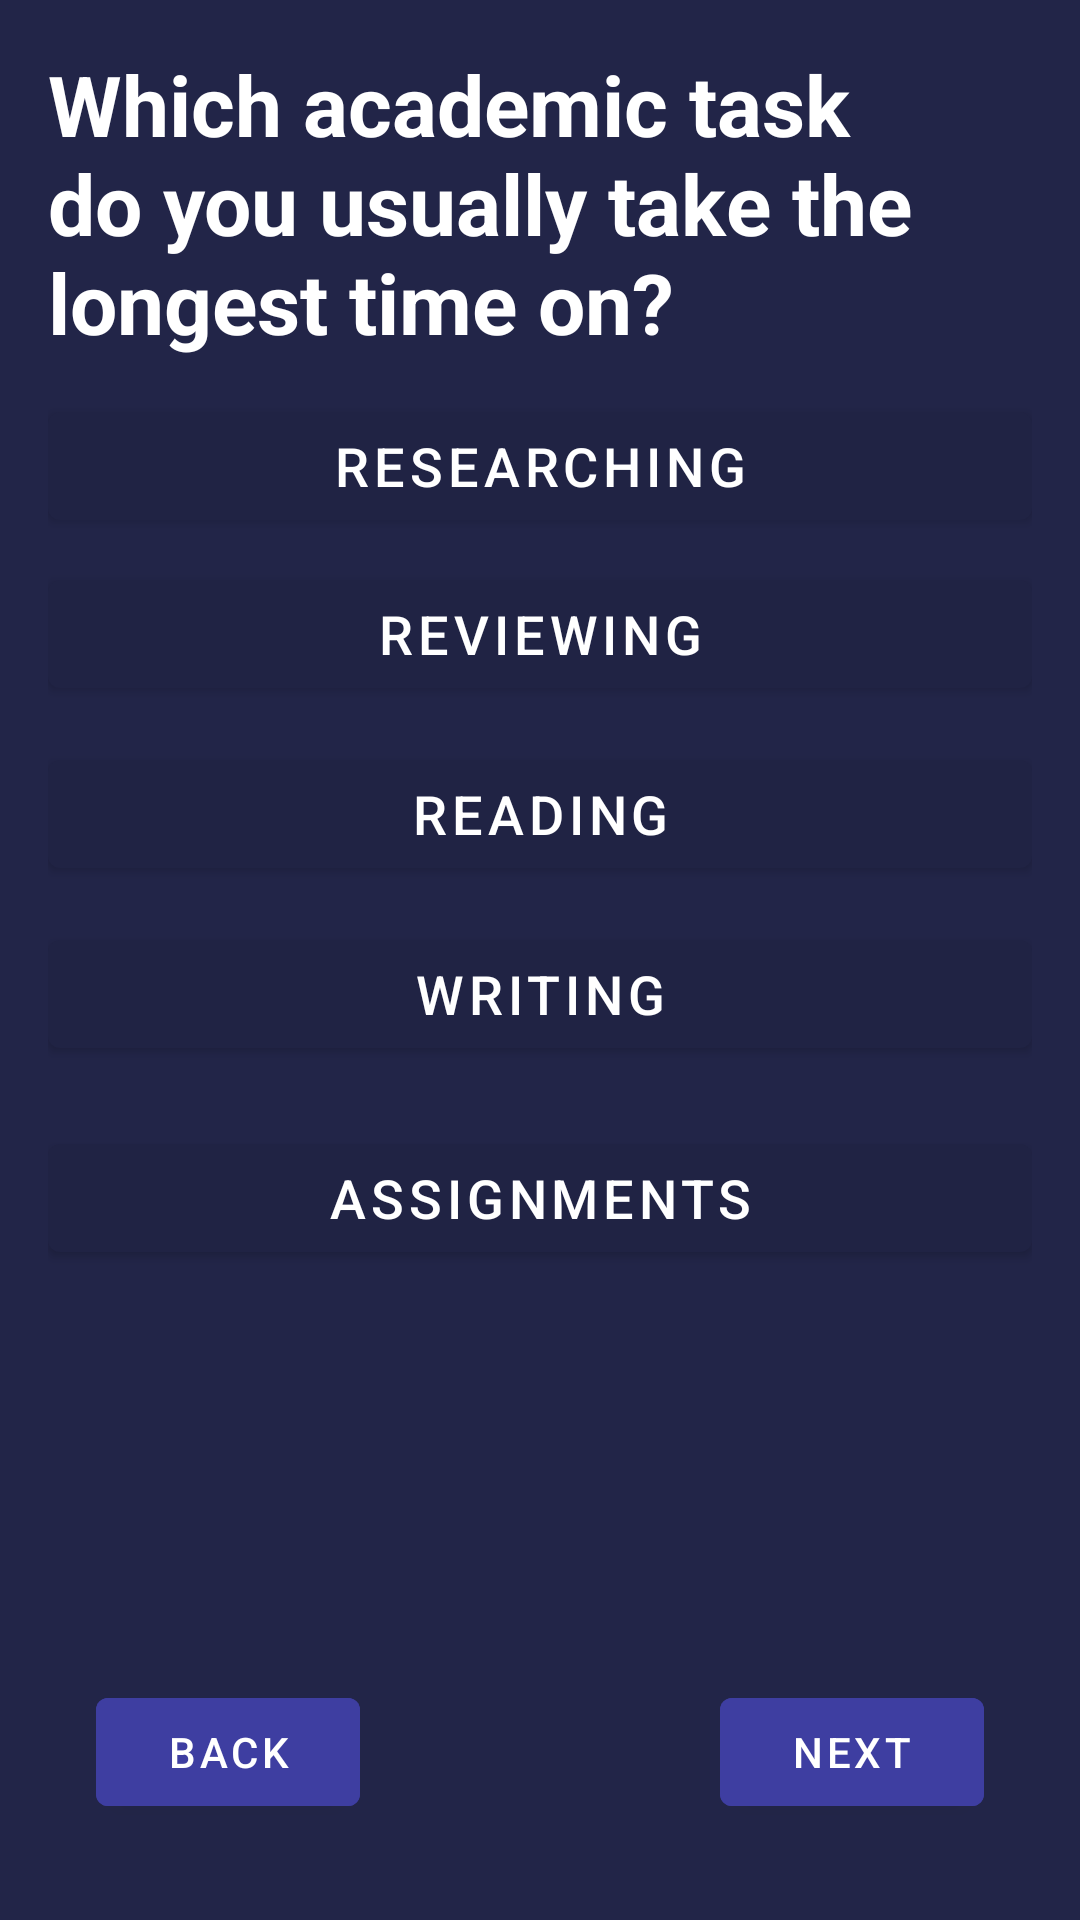

This screen was rendered from an Android layout file. Write that file and the resources it references.
<!-- AndroidManifest.xml: application theme Theme.Pomodoro -->
<!-- res/layout/fragment_question3.xml -->
<androidx.constraintlayout.widget.ConstraintLayout
    xmlns:android="http://schemas.android.com/apk/res/android"
    xmlns:app="http://schemas.android.com/apk/res-auto"
    android:layout_width="match_parent"
    android:layout_height="match_parent"
    android:background="@color/primary_dark"
    android:padding="16dp">

    
    <TextView
        android:id="@+id/textView"
        android:layout_width="wrap_content"
        android:layout_height="wrap_content"
        android:text="Which academic task do you usually take the longest time on?"
        android:textColor="@color/white"
        android:textSize="28sp"
        android:textStyle="bold"
        app:layout_constraintTop_toTopOf="parent"
        app:layout_constraintStart_toStartOf="parent"
        app:layout_constraintEnd_toEndOf="parent"
        app:layout_constraintHorizontal_bias="0.5" />

    
    <Button
        android:id="@+id/buttonAssignments"
        android:layout_width="match_parent"
        android:layout_height="wrap_content"
        android:layout_marginTop="20dp"
        android:text="Assignments"
        android:textSize="18sp"
        app:layout_constraintTop_toBottomOf="@id/buttonWriting"
        app:layout_constraintStart_toStartOf="parent"
        app:layout_constraintEnd_toEndOf="parent" />

    
    <Button
        android:id="@+id/buttonResearching"
        android:layout_width="match_parent"
        android:layout_height="wrap_content"
        android:layout_marginTop="12dp"
        android:text="Researching"
        android:textSize="18sp"
        app:layout_constraintTop_toBottomOf="@+id/textView"
        app:layout_constraintStart_toStartOf="parent"
        app:layout_constraintEnd_toEndOf="parent" />



    
    <Button
        android:id="@+id/buttonReviewing"
        android:layout_width="match_parent"
        android:layout_height="wrap_content"
        android:layout_marginTop="8dp"
        android:text="Reviewing"
        android:textSize="18sp"
        app:layout_constraintTop_toBottomOf="@+id/buttonResearching"
        app:layout_constraintStart_toStartOf="parent"
        app:layout_constraintEnd_toEndOf="parent" />

    
    <Button
        android:id="@+id/buttonReading"
        android:layout_width="match_parent"
        android:layout_height="wrap_content"
        android:layout_marginTop="12dp"
        android:text="Reading"
        android:textSize="18sp"
        app:layout_constraintTop_toBottomOf="@+id/buttonReviewing"
        app:layout_constraintStart_toStartOf="parent"
        app:layout_constraintEnd_toEndOf="parent" />

    
    <Button
        android:id="@+id/buttonWriting"
        android:layout_width="match_parent"
        android:layout_height="wrap_content"
        android:layout_marginTop="12dp"
        android:text="Writing"
        android:textSize="18sp"
        app:layout_constraintTop_toBottomOf="@+id/buttonReading"
        app:layout_constraintStart_toStartOf="parent"
        app:layout_constraintEnd_toEndOf="parent" />

    
    <Button
        android:id="@+id/backButton"
        android:layout_width="wrap_content"
        android:layout_height="wrap_content"
        android:text="Back"
        android:backgroundTint="@color/button_color"
        app:layout_constraintBottom_toBottomOf="parent"
        app:layout_constraintStart_toStartOf="parent"
        android:layout_marginBottom="16dp"
        android:layout_marginStart="16dp"/>

    
    <Button
        android:id="@+id/nextButton"
        android:layout_width="wrap_content"
        android:layout_height="wrap_content"
        android:text="Next"
        android:backgroundTint="@color/button_color"
        app:layout_constraintBottom_toBottomOf="parent"
        app:layout_constraintEnd_toEndOf="parent"
        android:layout_marginBottom="16dp"
        android:layout_marginEnd="16dp"/>
</androidx.constraintlayout.widget.ConstraintLayout>
<!-- resources referenced by this layout -->
<resources>
  <color name="button_color">#3E3EA1</color>
  <color name="primary_dark">#222548</color>
  <color name="white">#FFFFFF</color>
  <style name="Theme.Pomodoro" parent="Theme.MaterialComponents.DayNight.DarkActionBar">
          
          <item name="colorPrimary">@color/purple_500</item>
          <item name="colorPrimaryVariant">@color/purple_700</item>
          <item name="colorOnPrimary">@color/white</item>
          
          <item name="colorSecondary">@color/teal_200</item>
          <item name="colorSecondaryVariant">@color/teal_700</item>
          <item name="colorOnSecondary">@color/black</item>
          
          <item name="android:statusBarColor">?attr/colorPrimaryVariant</item>
          
      </style>
  <color name="purple_500">#202344</color>
  <color name="purple_700">#202344</color>
  <color name="teal_200">#DCD6FA</color>
  <color name="teal_700">#FF018786</color>
  <color name="black">#FF000000</color>
</resources>
